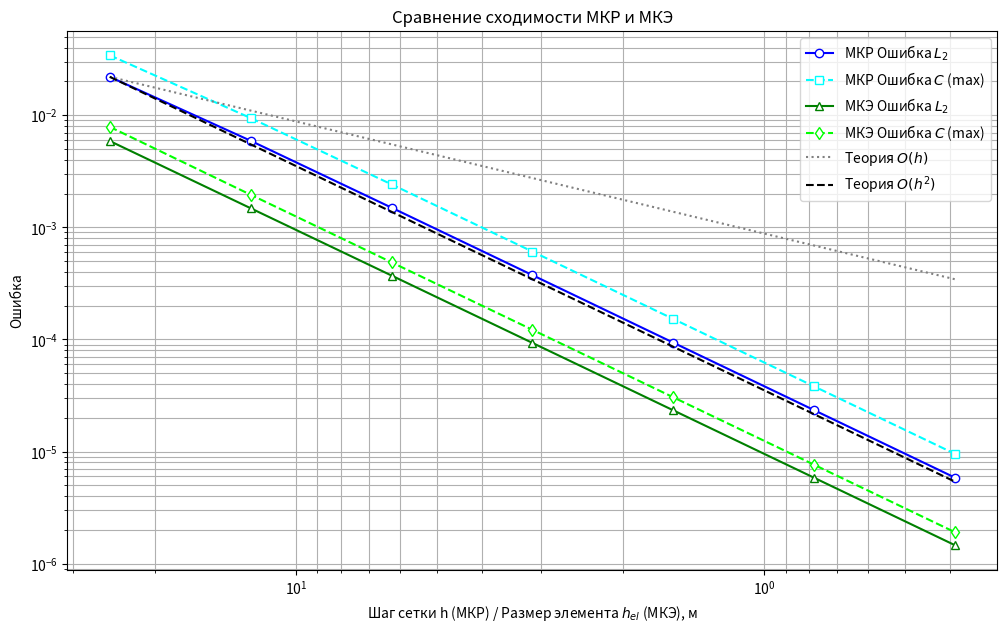
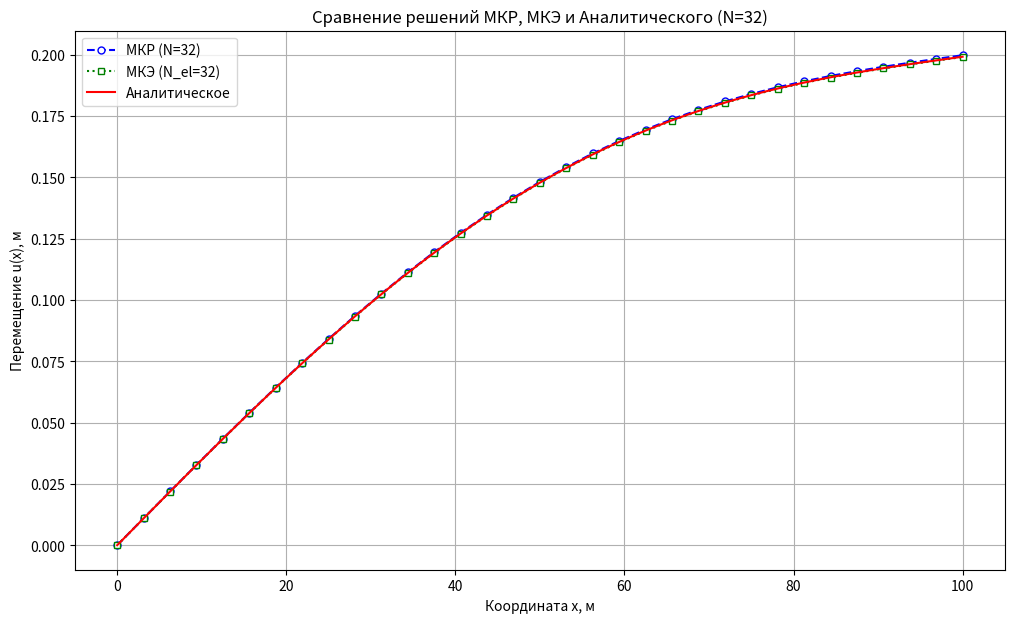

Recreate these plots in Python, in order.
import numpy as np
import matplotlib.pyplot as plt

# --- Параметры задачи и функции (оставляем как есть) ---
L = 100.0
E = 2.1e11
A = 1e-4
P = 1e4
f_amplitude = 1e3

def f_sin_load(x_coord):
    return f_amplitude * np.sin(np.pi * x_coord / L)

def analytical_solution_sin_load(x, L, E, A, P, f_amp):
    C1 = (P + f_amp * L / np.pi) / (E * A)
    C2 = 0
    u_particular_due_to_f = (f_amp * L**2) / (E * A * np.pi**2) * np.sin(np.pi * x / L)
    u_general_homogeneous = C1 * x + C2
    return u_particular_due_to_f + u_general_homogeneous

# --- Функция решения МКР (solve_1d_rod_mkr - оставляем как есть) ---
def solve_1d_rod_mkr(N_intervals, L, E, A, P_force, f_func):
    if N_intervals < 2: # Гарантируем минимум для ГУ 2-го порядка
        # print(f"МКР: N_intervals={N_intervals} слишком мало, используется N_intervals=2.")
        N_intervals = 2
        
    h = L / N_intervals
    x_nodes = np.linspace(0, L, N_intervals + 1)
    mat_A = np.zeros((N_intervals, N_intervals))
    vec_b = np.zeros(N_intervals)

    for i_phys in range(1, N_intervals): 
        k_mat = i_phys - 1
        f_i = f_func(x_nodes[i_phys])
        vec_b[k_mat] = -h**2 / (E * A) * f_i
        if i_phys == 1: 
            mat_A[k_mat, k_mat] = -2
            if N_intervals > 1: mat_A[k_mat, k_mat + 1] = 1
        else: 
            mat_A[k_mat, k_mat - 1] = 1
            mat_A[k_mat, k_mat] = -2
            if i_phys < N_intervals: mat_A[k_mat, k_mat + 1] = 1
    
    if N_intervals > 0:
        k_mat_N = N_intervals - 1
        if k_mat_N < mat_A.shape[0]: # Проверка индекса
            mat_A[k_mat_N, k_mat_N]     = 3.0
            if N_intervals >= 2: mat_A[k_mat_N, k_mat_N - 1] = -4.0
            if N_intervals >= 3: mat_A[k_mat_N, k_mat_N - 2] = 1.0
            vec_b[k_mat_N] = (2 * h * P_force) / (E * A) # Перезаписываем b для ГУ
        
    if N_intervals == 0: return x_nodes, np.array([0.0])

    try:
        u_solved_partial = np.linalg.solve(mat_A, vec_b)
    except np.linalg.LinAlgError:
        print(f"МКР: Singular matrix for N_intervals={N_intervals}.")
        return None, None

    u_full = np.zeros(N_intervals + 1)
    u_full[0] = 0
    if N_intervals > 0: u_full[1:] = u_solved_partial
    return x_nodes, u_full

# --- Функция решения МКЭ (solve_1d_rod_fem - оставляем как есть) ---
def solve_1d_rod_fem(num_elements, L, E, A, P_force, f_func):
    if num_elements < 1: # Минимум 1 элемент
        # print(f"МКЭ: num_elements={num_elements} слишком мало, используется num_elements=1.")
        num_elements = 1

    num_nodes = num_elements + 1
    x_nodes = np.linspace(0, L, num_nodes)
    K_global = np.zeros((num_nodes, num_nodes))
    F_global = np.zeros(num_nodes)

    for e in range(num_elements):
        node1_idx, node2_idx = e, e + 1
        x1, x2 = x_nodes[node1_idx], x_nodes[node2_idx]
        h_e = x2 - x1
        k_e_local = (E * A / h_e) * np.array([[1, -1], [-1, 1]])
        indices = np.array([node1_idx, node2_idx])
        K_global[np.ix_(indices, indices)] += k_e_local
        f_at_node1, f_at_node2 = f_func(x1), f_func(x2)
        f_e_local_contrib = (h_e / 6.0) * np.array([2 * f_at_node1 + f_at_node2,
                                                   f_at_node1 + 2 * f_at_node2])
        F_global[indices] += f_e_local_contrib
    F_global[num_nodes - 1] += P_force
    K_modified = np.copy(K_global); F_modified = np.copy(F_global)
    K_modified[0, :] = 0.0; K_modified[:, 0] = 0.0
    K_modified[0, 0] = 1.0; F_modified[0] = 0.0
    try:
        U_fem = np.linalg.solve(K_modified, F_modified)
    except np.linalg.LinAlgError:
        print(f"МКЭ: Singular matrix for num_elements={num_elements}.")
        return None, None
    return x_nodes, U_fem

# --- Расчет ошибок для МКР ---
print("Тестирование сходимости МКР (f(x) = sin):")
N_values_mkr = [4, 8, 16, 32, 64, 128, 256] # Число интервалов
errors_L2_mkr, errors_C_mkr, h_values_mkr = [], [], []
orders_L2_mkr_calc, orders_C_mkr_calc = [], []

for N_test in N_values_mkr:
    x_num, u_num = solve_1d_rod_mkr(N_test, L, E, A, P, f_sin_load)
    if x_num is None: continue
    u_analyt = analytical_solution_sin_load(x_num, L, E, A, P, f_amplitude)
    errors_L2_mkr.append(np.sqrt(np.sum((u_num - u_analyt)**2) / (N_test + 1)))
    errors_C_mkr.append(np.max(np.abs(u_num - u_analyt)))
    h_values_mkr.append(L / N_test)
    print(f"МКР: N_int = {N_test:3d}, h = {L/N_test:.4f}, Err(L2) = {errors_L2_mkr[-1]:.3e}, Err(C) = {errors_C_mkr[-1]:.3e}")

if len(h_values_mkr) > 1:
    for i in range(len(h_values_mkr) - 1):
        orders_L2_mkr_calc.append((np.log(errors_L2_mkr[i]) - np.log(errors_L2_mkr[i+1])) / (np.log(h_values_mkr[i]) - np.log(h_values_mkr[i+1])))
        orders_C_mkr_calc.append((np.log(errors_C_mkr[i]) - np.log(errors_C_mkr[i+1])) / (np.log(h_values_mkr[i]) - np.log(h_values_mkr[i+1])))
    print("МКР Приблизительные порядки сходимости (L2):", [round(p, 2) for p in orders_L2_mkr_calc])
    print("МКР Приблизительные порядки сходимости (C):", [round(p, 2) for p in orders_C_mkr_calc])

# --- Расчет ошибок для МКЭ ---
print("\nТестирование сходимости МКЭ (f(x) = sin):")
N_values_fem = [4, 8, 16, 32, 64, 128, 256] # Число элементов
errors_L2_fem, errors_C_fem, h_values_fem = [], [], []
orders_L2_fem_calc, orders_C_fem_calc = [], []

for N_el_test in N_values_fem:
    x_fem, u_fem_num = solve_1d_rod_fem(N_el_test, L, E, A, P, f_sin_load)
    if x_fem is None: continue
    u_analyt_fem = analytical_solution_sin_load(x_fem, L, E, A, P, f_amplitude)
    errors_L2_fem.append(np.sqrt(np.sum((u_fem_num - u_analyt_fem)**2) / (N_el_test + 1)))
    errors_C_fem.append(np.max(np.abs(u_fem_num - u_analyt_fem)))
    h_values_fem.append(L / N_el_test)
    print(f"МКЭ: N_el = {N_el_test:3d}, h_el = {L/N_el_test:.4f}, Err(L2) = {errors_L2_fem[-1]:.3e}, Err(C) = {errors_C_fem[-1]:.3e}")

if len(h_values_fem) > 1:
    for i in range(len(h_values_fem) - 1):
        orders_L2_fem_calc.append((np.log(errors_L2_fem[i]) - np.log(errors_L2_fem[i+1])) / (np.log(h_values_fem[i]) - np.log(h_values_fem[i+1])))
        orders_C_fem_calc.append((np.log(errors_C_fem[i]) - np.log(errors_C_fem[i+1])) / (np.log(h_values_fem[i]) - np.log(h_values_fem[i+1])))
    print("МКЭ Приблизительные порядки сходимости (L2):", [round(p, 2) for p in orders_L2_fem_calc])
    print("МКЭ Приблизительные порядки сходимости (C):", [round(p, 2) for p in orders_C_fem_calc])


# --- Общий график сходимости для МКР и МКЭ ---
plt.figure(figsize=(12, 7))

if h_values_mkr and errors_L2_mkr:
    plt.loglog(h_values_mkr, errors_L2_mkr, 'o-', label='МКР Ошибка $L_2$', color='blue', mfc='white')
if h_values_mkr and errors_C_mkr:
    plt.loglog(h_values_mkr, errors_C_mkr, 's--', label='МКР Ошибка $C$ (max)', color='cyan', mfc='white')

if h_values_fem and errors_L2_fem:
    plt.loglog(h_values_fem, errors_L2_fem, '^-', label='МКЭ Ошибка $L_2$', color='green', mfc='white')
if h_values_fem and errors_C_fem:
    plt.loglog(h_values_fem, errors_C_fem, 'd--', label='МКЭ Ошибка $C$ (max)', color='lime', mfc='white')

# Теоретические линии (используем данные МКР или МКЭ для начальной точки, они должны быть похожи)
if h_values_mkr and errors_L2_mkr: # Можно взять любую из серий данных для референса
    h_theory_ref = np.array(h_values_mkr) # или h_values_fem
    error_ref_L2 = errors_L2_mkr[0]     # или errors_L2_fem[0]
    plt.loglog(h_theory_ref, error_ref_L2 * (h_theory_ref/h_theory_ref[0])**1, ':', color='gray', label='Теория $O(h)$')
    plt.loglog(h_theory_ref, error_ref_L2 * (h_theory_ref/h_theory_ref[0])**2, '--', color='black', label='Теория $O(h^2)$')

plt.xlabel('Шаг сетки h (МКР) / Размер элемента $h_{el}$ (МКЭ), м')
plt.ylabel('Ошибка')
plt.title('Сравнение сходимости МКР и МКЭ')
plt.legend()
plt.grid(True, which="both", ls="-")
plt.gca().invert_xaxis()
plt.savefig('convergence_plot_mkr_vs_fem.png')
plt.show()

# Остальные графики сравнения решений и разницы можно оставить как были, если нужны.
# Например, график сравнения решений для одного N:
N_compare = 32
x_mkr_comp, u_mkr_comp = solve_1d_rod_mkr(N_compare, L, E, A, P, f_sin_load)
x_fem_comp, u_fem_comp = solve_1d_rod_fem(N_compare, L, E, A, P, f_sin_load)
x_analyt_fine = np.linspace(0, L, 200)
u_analyt_fine = analytical_solution_sin_load(x_analyt_fine, L, E, A, P, f_amplitude)

plt.figure(figsize=(12, 7))
if x_mkr_comp is not None: plt.plot(x_mkr_comp, u_mkr_comp, 'o--', label=f'МКР (N={N_compare})', markersize=5, mfc='white', color='blue')
if x_fem_comp is not None: plt.plot(x_fem_comp, u_fem_comp, 's:', label=f'МКЭ (N_el={N_compare})', markersize=5, mfc='white', color='green')
plt.plot(x_analyt_fine, u_analyt_fine, '-', label='Аналитическое', color='red', linewidth=1.5)
plt.xlabel('Координата x, м'); plt.ylabel('Перемещение u(x), м')
plt.title(f'Сравнение решений МКР, МКЭ и Аналитического (N={N_compare})')
plt.legend(); plt.grid(True)
plt.savefig('rod_solutions_comparison_mkr_fem_detail.png') # новое имя файла
plt.show()
